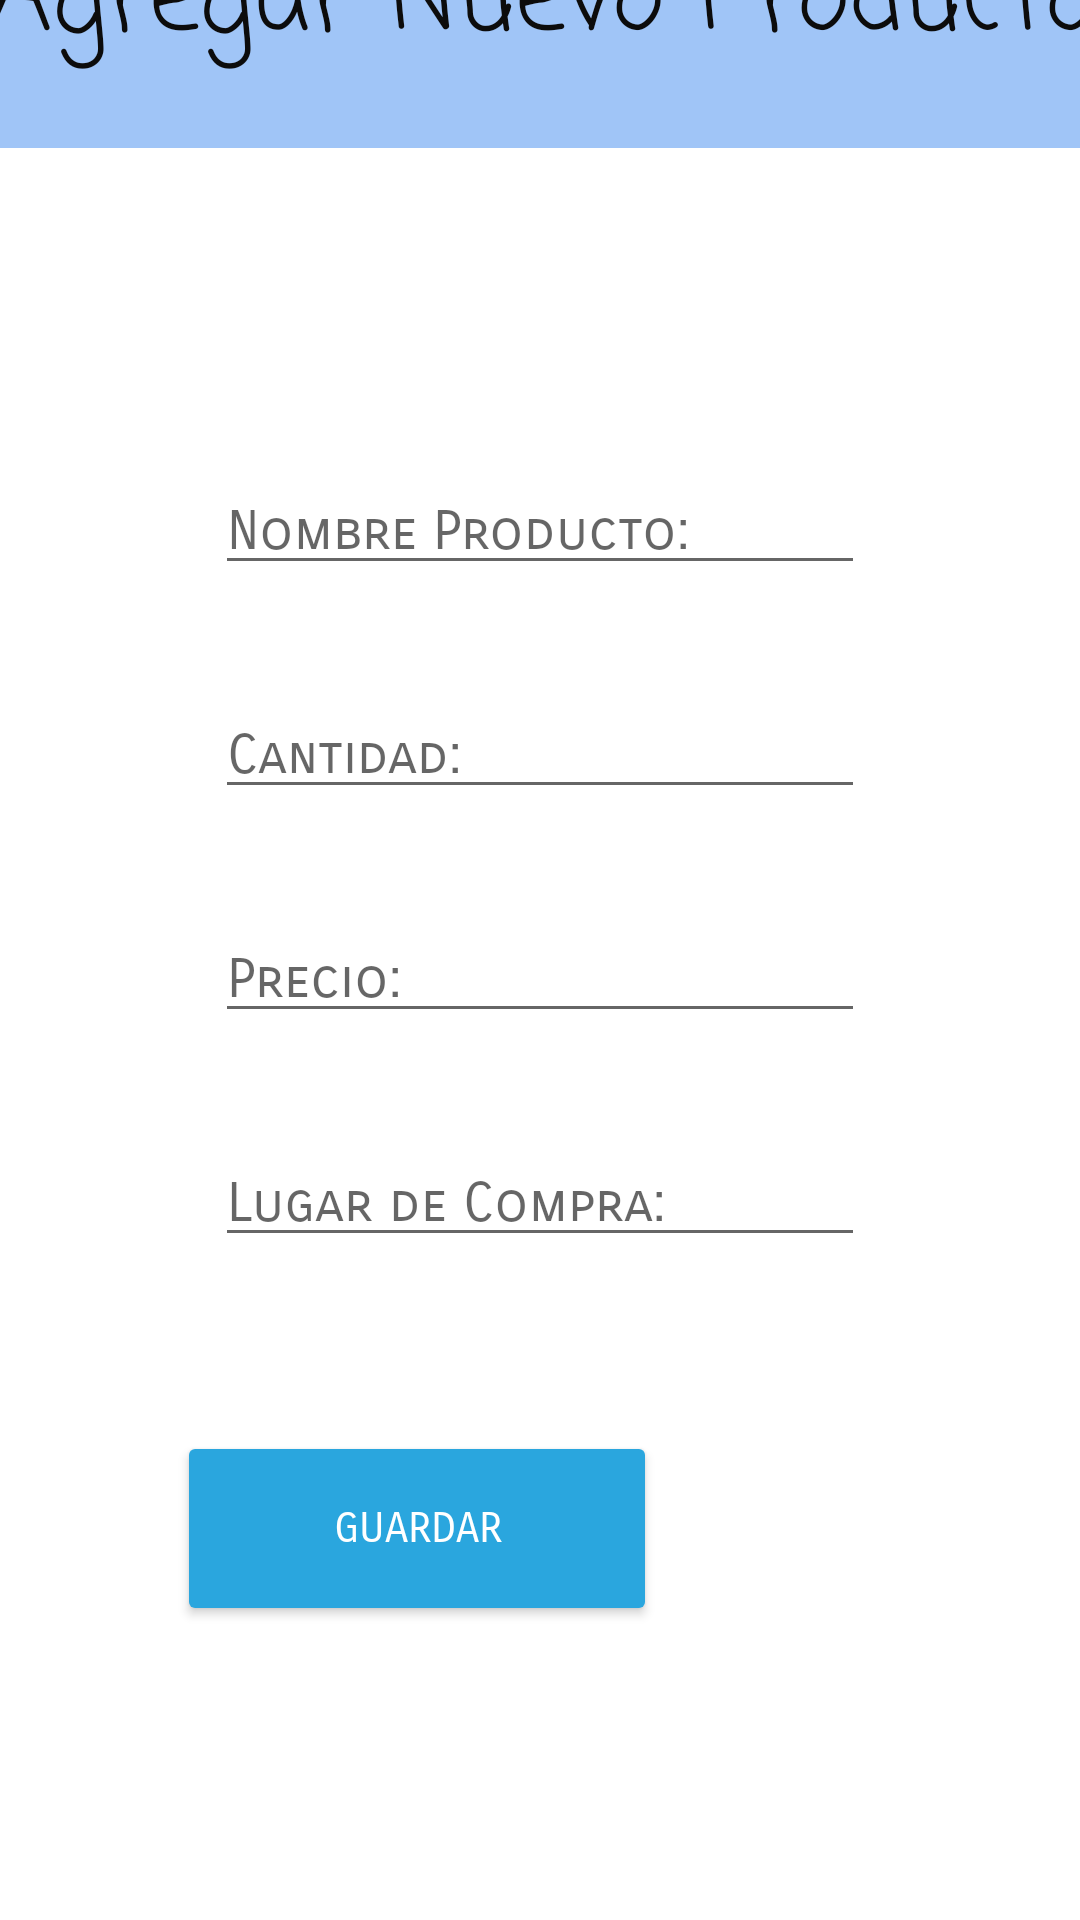

Here is an Android app screen rendered from its layout file. Give the layout XML and the strings, colors and styles it references.
<!-- AndroidManifest.xml: application theme Theme.App2 -->
<!-- res/layout/activity_registro.xml -->
<?xml version="1.0" encoding="utf-8"?>
<androidx.constraintlayout.widget.ConstraintLayout xmlns:android="http://schemas.android.com/apk/res/android"
    xmlns:app="http://schemas.android.com/apk/res-auto"
    xmlns:tools="http://schemas.android.com/tools"
    android:layout_width="match_parent"
    android:layout_height="match_parent"
    tools:context=".Registro">

    <TextView
        android:id="@+id/textView15"
        android:layout_width="411dp"
        android:layout_height="98dp"
        android:layout_marginBottom="331dp"
        android:background="@color/light_blue"
        android:fontFamily="casual"
        android:gravity="center"
        android:text="Agregar Nuevo Producto"
        android:textAlignment="center"
        android:textColor="#0C0C0C"
        android:textDirection="locale"
        android:textSize="34sp"
        app:layout_constraintBottom_toTopOf="@+id/LugarCompra"
        app:layout_constraintEnd_toEndOf="parent"
        app:layout_constraintStart_toStartOf="parent"
        app:layout_constraintTop_toTopOf="parent" />

    <EditText
        android:id="@+id/NombreProducto"
        android:layout_width="wrap_content"
        android:layout_height="wrap_content"
        android:layout_marginBottom="36dp"
        android:ems="10"
        android:fontFamily="sans-serif-smallcaps"
        android:hint="@string/NombreProducto"
        android:inputType="textPersonName"
        app:layout_constraintBottom_toTopOf="@+id/Cantidad"
        app:layout_constraintEnd_toEndOf="parent"
        app:layout_constraintStart_toStartOf="parent" />

    <EditText
        android:id="@+id/Cantidad"
        android:layout_width="wrap_content"
        android:layout_height="wrap_content"
        android:layout_marginBottom="36dp"
        android:ems="10"
        android:fontFamily="sans-serif-smallcaps"
        android:hint="@string/cantidad"
        android:inputType="textPersonName"
        app:layout_constraintBottom_toTopOf="@+id/Precio"
        app:layout_constraintStart_toStartOf="@+id/NombreProducto" />

    <EditText
        android:id="@+id/Precio"
        android:layout_width="wrap_content"
        android:layout_height="wrap_content"
        android:layout_marginBottom="36dp"
        android:ems="10"
        android:fontFamily="sans-serif-smallcaps"
        android:hint="@string/precio"
        android:inputType="textPersonName"
        app:layout_constraintBottom_toTopOf="@+id/LugarCompra"
        app:layout_constraintStart_toStartOf="@+id/Cantidad" />

    <EditText
        android:id="@+id/LugarCompra"
        android:layout_width="wrap_content"
        android:layout_height="wrap_content"
        android:layout_marginBottom="58dp"
        android:ems="10"
        android:fontFamily="sans-serif-smallcaps"
        android:hint="@string/lugar_de_compra"
        android:inputType="textPersonName"
        app:layout_constraintBottom_toTopOf="@+id/guardarCambios"
        app:layout_constraintStart_toStartOf="@+id/Precio"
        app:layout_constraintTop_toBottomOf="@+id/textView15" />

    <Button
        android:id="@+id/guardarCambios"
        android:layout_width="160dp"
        android:layout_height="65dp"
        android:layout_marginStart="110dp"
        android:layout_marginEnd="141dp"
        android:layout_marginBottom="147dp"
        android:backgroundTint="#2AA6DE"
        android:fontFamily="sans-serif-smallcaps"
        android:text="@string/guardar"
        android:textColor="#FFFFFF"
        app:layout_constraintBottom_toBottomOf="parent"
        app:layout_constraintEnd_toEndOf="parent"
        app:layout_constraintHorizontal_bias="1.0"
        app:layout_constraintStart_toStartOf="parent"
        app:layout_constraintTop_toBottomOf="@+id/LugarCompra" />
</androidx.constraintlayout.widget.ConstraintLayout>
<!-- resources referenced by this layout -->
<resources>
  <color name="light_blue">#a0c5f7</color>
  <string name="NombreProducto">Nombre Producto:</string>
  <string name="cantidad">Cantidad:</string>
  <string name="guardar">Guardar</string>
  <string name="lugar_de_compra">Lugar de Compra:</string>
  <string name="precio">Precio:</string>
  <style name="Theme.App2" parent="Theme.MaterialComponents.DayNight.NoActionBar">
          
          <item name="colorPrimary">@color/purple_500</item>
          <item name="colorPrimaryVariant">@color/purple_700</item>
          <item name="colorOnPrimary">@color/white</item>
          
          <item name="colorSecondary">@color/teal_200</item>
          <item name="colorSecondaryVariant">@color/teal_700</item>
          <item name="colorOnSecondary">@color/black</item>
          
          <item name="android:statusBarColor">?attr/colorPrimaryVariant</item>
          
      </style>
  <color name="purple_500">#FF6200EE</color>
  <color name="purple_700">#FF3700B3</color>
  <color name="white">#FFFFFFFF</color>
  <color name="teal_200">#FF03DAC5</color>
  <color name="teal_700">#FF018786</color>
  <color name="black">#FF000000</color>
</resources>
